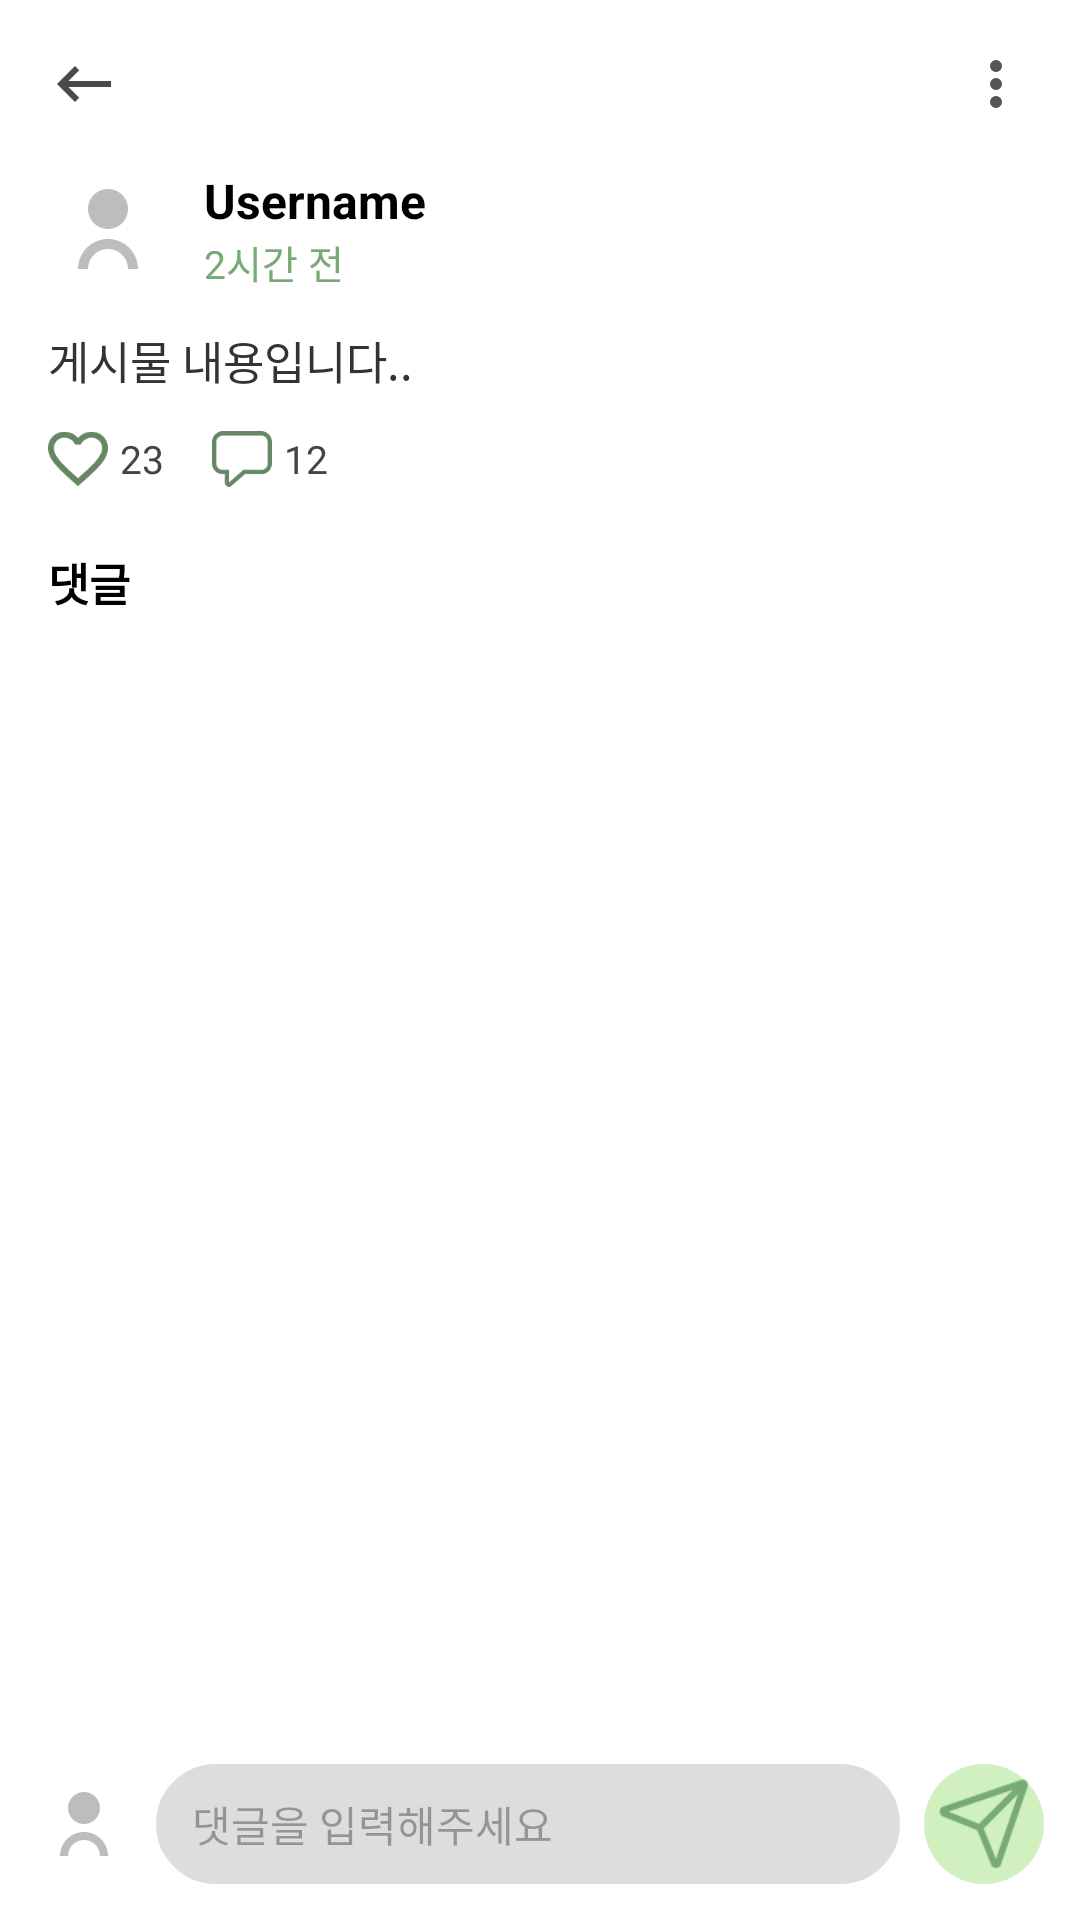

Write the Android layout XML for this screen, with the resource values it uses.
<!-- AndroidManifest.xml: application theme Theme.SNSwithAI -->
<!-- res/layout/activity_post_detail.xml -->
<?xml version="1.0" encoding="utf-8"?>
<RelativeLayout xmlns:android="http://schemas.android.com/apk/res/android"
    xmlns:tools="http://schemas.android.com/tools"
    xmlns:app="http://schemas.android.com/apk/res-auto"
    android:id="@+id/layout_post_detail"
    android:layout_width="match_parent"
    android:layout_height="match_parent"
    android:background="#FFFFFF">

    
    <LinearLayout
        android:id="@+id/top_bar"
        android:layout_width="match_parent"
        android:layout_height="wrap_content"
        android:orientation="horizontal"
        android:padding="16dp"
        android:gravity="center_vertical">

        <ImageView
            android:id="@+id/btn_back"
            android:layout_width="24dp"
            android:layout_height="24dp"
            android:src="@drawable/ic_back" />

        <View
            android:layout_width="0dp"
            android:layout_height="0dp"
            android:layout_weight="1" />

        <ImageView
            android:id="@+id/btn_more"
            android:layout_width="24dp"
            android:layout_height="24dp"
            android:src="@drawable/ic_more_vert" />
    </LinearLayout>

    
    <ScrollView
        android:layout_width="match_parent"
        android:layout_height="match_parent"
        android:layout_below="@id/top_bar"
        android:layout_above="@+id/comment_input_layout"
        android:paddingHorizontal="16dp"
        android:clipToPadding="false">

        <LinearLayout
            android:id="@+id/container_detail"
            android:layout_width="match_parent"
            android:layout_height="wrap_content"
            android:orientation="vertical"
            android:paddingBottom="16dp">

            
            <LinearLayout
                android:layout_width="match_parent"
                android:layout_height="wrap_content"
                android:orientation="horizontal"
                android:gravity="center_vertical">

                <ImageView
                    android:id="@+id/img_profile"
                    android:layout_width="40dp"
                    android:layout_height="40dp"
                    android:src="@drawable/ic_profile_placeholder"
                    android:scaleType="centerCrop"
                    android:background="@drawable/bg_profile_circle"
                    android:layout_marginEnd="12dp" />

                <LinearLayout
                    android:layout_width="wrap_content"
                    android:layout_height="wrap_content"
                    android:orientation="vertical">

                    <TextView
                        android:id="@+id/tv_username"
                        android:layout_width="wrap_content"
                        android:layout_height="wrap_content"
                        android:text="Username"
                        android:textColor="#000000"
                        android:textSize="16sp"
                        android:textStyle="bold" />

                    <TextView
                        android:id="@+id/tv_location"
                        android:layout_width="wrap_content"
                        android:layout_height="wrap_content"
                        android:text="2시간 전"
                        android:textSize="13sp"
                        android:textColor="#77AA77" />
                </LinearLayout>
            </LinearLayout>

            
            <TextView
                android:id="@+id/tv_post_content"
                android:layout_width="match_parent"
                android:layout_height="wrap_content"
                android:layout_marginTop="12dp"
                android:text="게시물 내용입니다.."
                android:textSize="15sp"
                android:textColor="#333333" />

            
            <LinearLayout
                android:id="@+id/image_container"
                android:layout_width="match_parent"
                android:layout_height="wrap_content"
                android:orientation="horizontal"
                android:layout_marginTop="8dp"
                android:visibility="gone"> 

                <ImageView
                    android:id="@+id/img_1"
                    android:layout_width="0dp"
                    android:layout_height="100dp"
                    android:layout_weight="1"
                    android:scaleType="centerCrop" />

                <ImageView
                    android:id="@+id/img_2"
                    android:layout_width="0dp"
                    android:layout_height="100dp"
                    android:layout_weight="1"
                    android:scaleType="centerCrop"
                    android:layout_marginStart="4dp"
                    android:layout_marginEnd="4dp" />

                <ImageView
                    android:id="@+id/img_3"
                    android:layout_width="0dp"
                    android:layout_height="100dp"
                    android:layout_weight="1"
                    android:scaleType="centerCrop" />
            </LinearLayout>

            
            <LinearLayout
                android:layout_width="match_parent"
                android:layout_height="wrap_content"
                android:orientation="horizontal"
                android:layout_marginTop="12dp"
                android:gravity="center_vertical">

                <ImageView
                    android:layout_width="20dp"
                    android:layout_height="20dp"
                    android:src="@drawable/ic_heart"
                    android:layout_marginEnd="4dp" />

                <TextView
                    android:id="@+id/tv_heart_count"
                    android:layout_width="wrap_content"
                    android:layout_height="wrap_content"
                    android:text="23"
                    android:textSize="13sp"
                    android:textColor="#444444"
                    android:layout_marginEnd="16dp" />

                <ImageView
                    android:layout_width="20dp"
                    android:layout_height="20dp"
                    android:src="@drawable/ic_comment"
                    android:layout_marginEnd="4dp" />

                <TextView
                    android:id="@+id/tv_comment_count"
                    android:layout_width="wrap_content"
                    android:layout_height="wrap_content"
                    android:text="12"
                    android:textSize="13sp"
                    android:textColor="#444444"
                    android:layout_marginEnd="16dp" />

            </LinearLayout>

            
            <TextView
                android:id="@+id/tv_comments_title"
                android:layout_width="wrap_content"
                android:layout_height="wrap_content"
                android:text="댓글"
                android:textSize="15sp"
                android:textStyle="bold"
                android:textColor="#000000"
                android:layout_marginTop="20dp"
                android:layout_marginBottom="8dp" />

            
            <androidx.recyclerview.widget.RecyclerView
                android:id="@+id/recyclerViewComments"
                android:layout_width="match_parent"
                android:layout_height="wrap_content"
                android:nestedScrollingEnabled="false" />

        </LinearLayout>
    </ScrollView>

    
    <LinearLayout
        android:id="@+id/comment_input_layout"
        android:layout_width="match_parent"
        android:layout_height="wrap_content"
        android:layout_alignParentBottom="true"
        android:orientation="horizontal"
        android:padding="12dp"
        android:background="#ffffff"
        android:gravity="center_vertical">

        <ImageView
            android:id="@+id/img_my_profile"
            android:layout_width="32dp"
            android:layout_height="32dp"
            android:src="@drawable/ic_profile_placeholder"
            android:background="@drawable/bg_profile_circle"
            android:scaleType="centerCrop"
            android:layout_marginEnd="8dp" />

        <EditText
            android:id="@+id/et_comment"
            android:layout_width="0dp"
            android:layout_height="40dp"
            android:layout_weight="1"
            android:background="@drawable/bg_comment_edit"
            android:hint="댓글을 입력해주세요"
            android:paddingHorizontal="12dp"
            android:textSize="14sp"
            android:backgroundTint="#DDDDDD" />

        
        <ImageButton
            android:id="@+id/btn_send_comment"
            android:layout_width="40dp"
            android:layout_height="40dp"
            android:layout_marginStart="8dp"
            android:padding="5dp"
            android:background="@drawable/bg_round_send"
            android:src="@drawable/ic_send"
            android:scaleType="centerInside"
            android:contentDescription="댓글 전송"
            app:tint="#77AA77" />
    </LinearLayout>


</RelativeLayout>
<!-- resources referenced by this layout -->
<resources>
  <!-- drawable bg_comment_edit (drawable) -->
  <?xml version="1.0" encoding="utf-8"?>
  <shape xmlns:android="http://schemas.android.com/apk/res/android"
      android:shape="rectangle">
      <solid android:color="#FFFFFF" />
      <corners android:radius="20dp" />
      <stroke android:width="1dp" android:color="#DDDDDD"/>
  </shape>
  <!-- drawable bg_round_send (drawable) -->
  <?xml version="1.0" encoding="utf-8"?>
  <shape xmlns:android="http://schemas.android.com/apk/res/android"
      android:shape="oval">
      <solid android:color="#d0f0c0"/>
  </shape>
  <!-- drawable ic_back (drawable) -->
  <vector xmlns:android="http://schemas.android.com/apk/res/android" android:autoMirrored="true" android:height="24dp" android:tint="#4A4A4A" android:viewportHeight="24" android:viewportWidth="24" android:width="24dp">
        
      <path android:fillColor="@android:color/white" android:pathData="M21,11H6.83l3.58,-3.59L9,6l-6,6 6,6 1.41,-1.41L6.83,13H21z"/>
      
  </vector>
  <!-- drawable ic_comment: png bitmap (drawable, 1250 bytes) -->
  <!-- drawable ic_heart: png bitmap (drawable, 2061 bytes) -->
  <!-- drawable ic_more_vert (drawable) -->
  <?xml version="1.0" encoding="utf-8"?>
  <vector xmlns:android="http://schemas.android.com/apk/res/android"
      android:width="24dp"
      android:height="24dp"
      android:viewportWidth="24"
      android:viewportHeight="24">
      <path
          android:fillColor="#555555"
          android:pathData="M12,8a2,2 0 1,0 0,-4a2,2 0 0,0 0,4zM12,14a2,2 0 1,0 0,-4a2,2 0 0,0 0,4zM12,20a2,2 0 1,0 0,-4a2,2 0 0,0 0,4z"/>
  </vector>
  <!-- drawable ic_profile_placeholder (drawable) -->
  <vector xmlns:android="http://schemas.android.com/apk/res/android"
      android:width="24dp"
      android:height="24dp"
      android:viewportWidth="24"
      android:viewportHeight="24">
      <path
          android:fillColor="#BDBDBD"
          android:pathData="M12,12c2.21,0 4,-1.79 4,-4s-1.79,-4 -4,-4 -4,1.79 -4,4 1.79,4 4,4zM12,14c-3.31,0 -6,2.69 -6,6h2c0,-2.21 1.79,-4 4,-4s4,1.79 4,4h2c0,-3.31 -2.69,-6 -6,-6z"/>
  </vector>
  <!-- drawable ic_send: png bitmap (drawable, 1728 bytes) -->
  <style name="Theme.SNSwithAI" parent="Base.Theme.SNSwithAI" />
  <style name="Base.Theme.SNSwithAI" parent="Theme.Material3.DayNight.NoActionBar">
          
          
      </style>
</resources>
